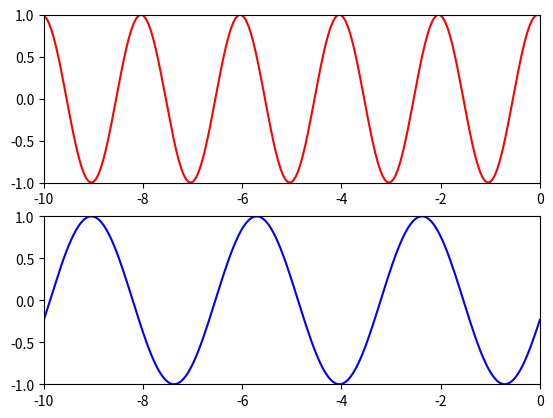

Generate this figure with matplotlib:
import time

import numpy as np
import matplotlib.pyplot as plt
import matplotlib.animation as animation

def update_line(num, line1, line2):

    tNow = time.time()

    t = np.linspace(tNow - 10.0, tNow, 200)

    f1 = 0.5 # Hz
    f2 = 0.3 # Hz

    line1.set_data(t - tNow, np.sin(2 * np.pi * f1 * t))
    line2.set_data(t - tNow, np.sin(2 * np.pi * f2 * t))

    return (line1, line2)

(fig, axes_list) = plt.subplots(2, 1)

axes1 = axes_list[0]
axes2 = axes_list[1]

line1, = axes1.plot([], [], 'r-')
line2, = axes2.plot([], [], 'b-')

for ax in [axes1, axes2]:
    ax.set_xlim(-10, 0)
    ax.set_ylim(-1, 1)
    #ax.set_xlabel('x')
    #ax.set_ylabel('y')
    #ax.set_title('test')

animation = animation.FuncAnimation(fig, update_line, 250, fargs = (line1, line2), interval = 0, blit = True)

# Enter the event loop
fig.show()
